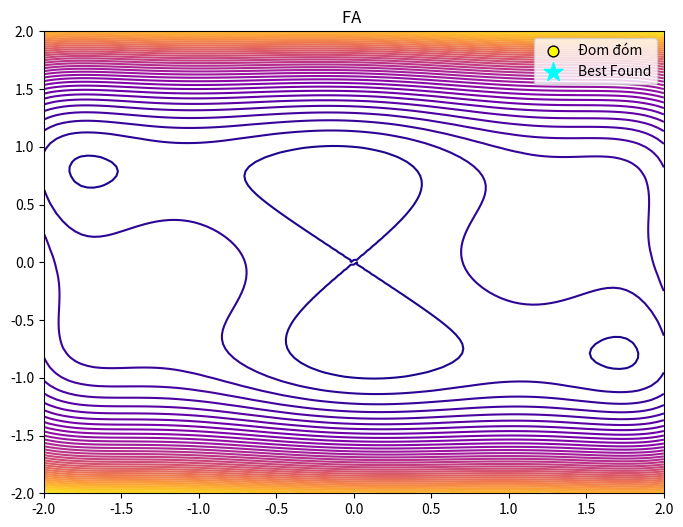

Here is the Python script that generated this plot:
import numpy as np
import random
from matplotlib import pyplot as plt
from matplotlib.animation import FuncAnimation

def cost_function(position):
    x, y = position
    # Công thức Six-Hump Camel
    # Chỉ dùng phép nhân và lũy thừa, không có sin/cos
    term1 = (4 - 2.1 * x**2 + (x**4) / 3) * x**2
    term2 = x * y
    term3 = (-4 + 4 * y**2) * y**2
    return term1 + term2 + term3

class FireflyAlgorithm:
    def __init__(self, cost_func, bounds, n_fireflies, n_iterations):
        self.cost_func = cost_func
        self.bounds = bounds
        self.n = n_fireflies
        self.n_iterations = n_iterations
        
        self.alpha = 0.5      
        self.beta0 = 1.0      
        self.gamma = 1.0      
        self.alpha_damp = 0.97 

        # Khởi tạo đom đóm ngẫu nhiên
        # Lưu ý: Hàm này có biên x và y khác nhau, nhưng để đơn giản ta khởi tạo trong hình vuông
        self.fireflies = np.random.uniform(bounds[0], bounds[1], (self.n, 2))
        self.intensity = np.zeros(self.n)
        
        self.update_intensity()
        self.global_best_pos = np.zeros(2)
        self.global_best_val = float('inf')
        self.check_best()

    def update_intensity(self):
        for i in range(self.n):
            self.intensity[i] = self.cost_func(self.fireflies[i])

    def check_best(self):
        min_idx = np.argmin(self.intensity)
        if self.intensity[min_idx] < self.global_best_val:
            self.global_best_val = self.intensity[min_idx]
            self.global_best_pos = self.fireflies[min_idx].copy()

    def move_fireflies(self):
        for i in range(self.n):
            for j in range(self.n):
                if self.intensity[j] < self.intensity[i]:
                    r = np.linalg.norm(self.fireflies[i] - self.fireflies[j])
                    beta = self.beta0 * np.exp(-self.gamma * r**2)
                    noise = self.alpha * (np.random.rand(2) - 0.5)
                    move_vector = beta * (self.fireflies[j] - self.fireflies[i])
                    self.fireflies[i] += move_vector + noise
            
            # Giữ đom đóm trong biên
            self.fireflies[i] = np.clip(self.fireflies[i], self.bounds[0], self.bounds[1])

        self.alpha *= self.alpha_damp
        self.update_intensity()
        self.check_best()

    def run(self):
        fig, ax = plt.subplots(figsize=(8, 6))
        
        # Vẽ địa hình Camel
        x_lin = np.linspace(self.bounds[0], self.bounds[1], 100)
        y_lin = np.linspace(self.bounds[0], self.bounds[1], 100)
        X, Y = np.meshgrid(x_lin, y_lin)
        
        # Tính Z theo công thức Camel
        term1 = (4 - 2.1 * X**2 + (X**4) / 3) * X**2
        term2 = X * Y
        term3 = (-4 + 4 * Y**2) * Y**2
        Z = term1 + term2 + term3
        
        # Vẽ đường đồng mức
        ax.contour(X, Y, Z, levels=40, cmap='plasma') # Dùng màu plasma cho lạ mắt
        scatter = ax.scatter([], [], c='yellow', edgecolors='black', s=60, label='Đom đóm')
        best_marker = ax.scatter([], [], c='cyan', marker='*', s=200, label='Best Found')
        
        ax.set_xlim(self.bounds[0], self.bounds[1])
        ax.set_ylim(self.bounds[0], self.bounds[1])
        ax.legend()
        ax.set_title("FA ")

        def update(frame):
            self.move_fireflies()
            
            if frame == self.n_iterations - 1:
                print("\n" + "="*40)
                print("KẾT QUẢ CUỐI CÙNG")
                print(f"Tọa độ: ({self.global_best_pos[0]:.5f}, {self.global_best_pos[1]:.5f})")
                print(f"Giá trị Cost: {self.global_best_val:.5f}")
                print("="*40)

            scatter.set_offsets(self.fireflies)
            best_marker.set_offsets(self.global_best_pos.reshape(1, -1))
            ax.set_title(f"Vòng {frame+1} - Cost: {self.global_best_val:.5f}")
            return scatter, best_marker

        anim = FuncAnimation(fig, update, frames=self.n_iterations, interval=100, blit=False, repeat=False)
        plt.show()

if __name__ == "__main__":
    # Hàm Camel nằm gọn trong khoảng [-2, 2] nên ta thu hẹp biên lại để nhìn rõ hơn
    fa = FireflyAlgorithm(
        cost_func=cost_function,
        bounds=[-2, 2], 
        n_fireflies=30,
        n_iterations=50
    )
    fa.run()
